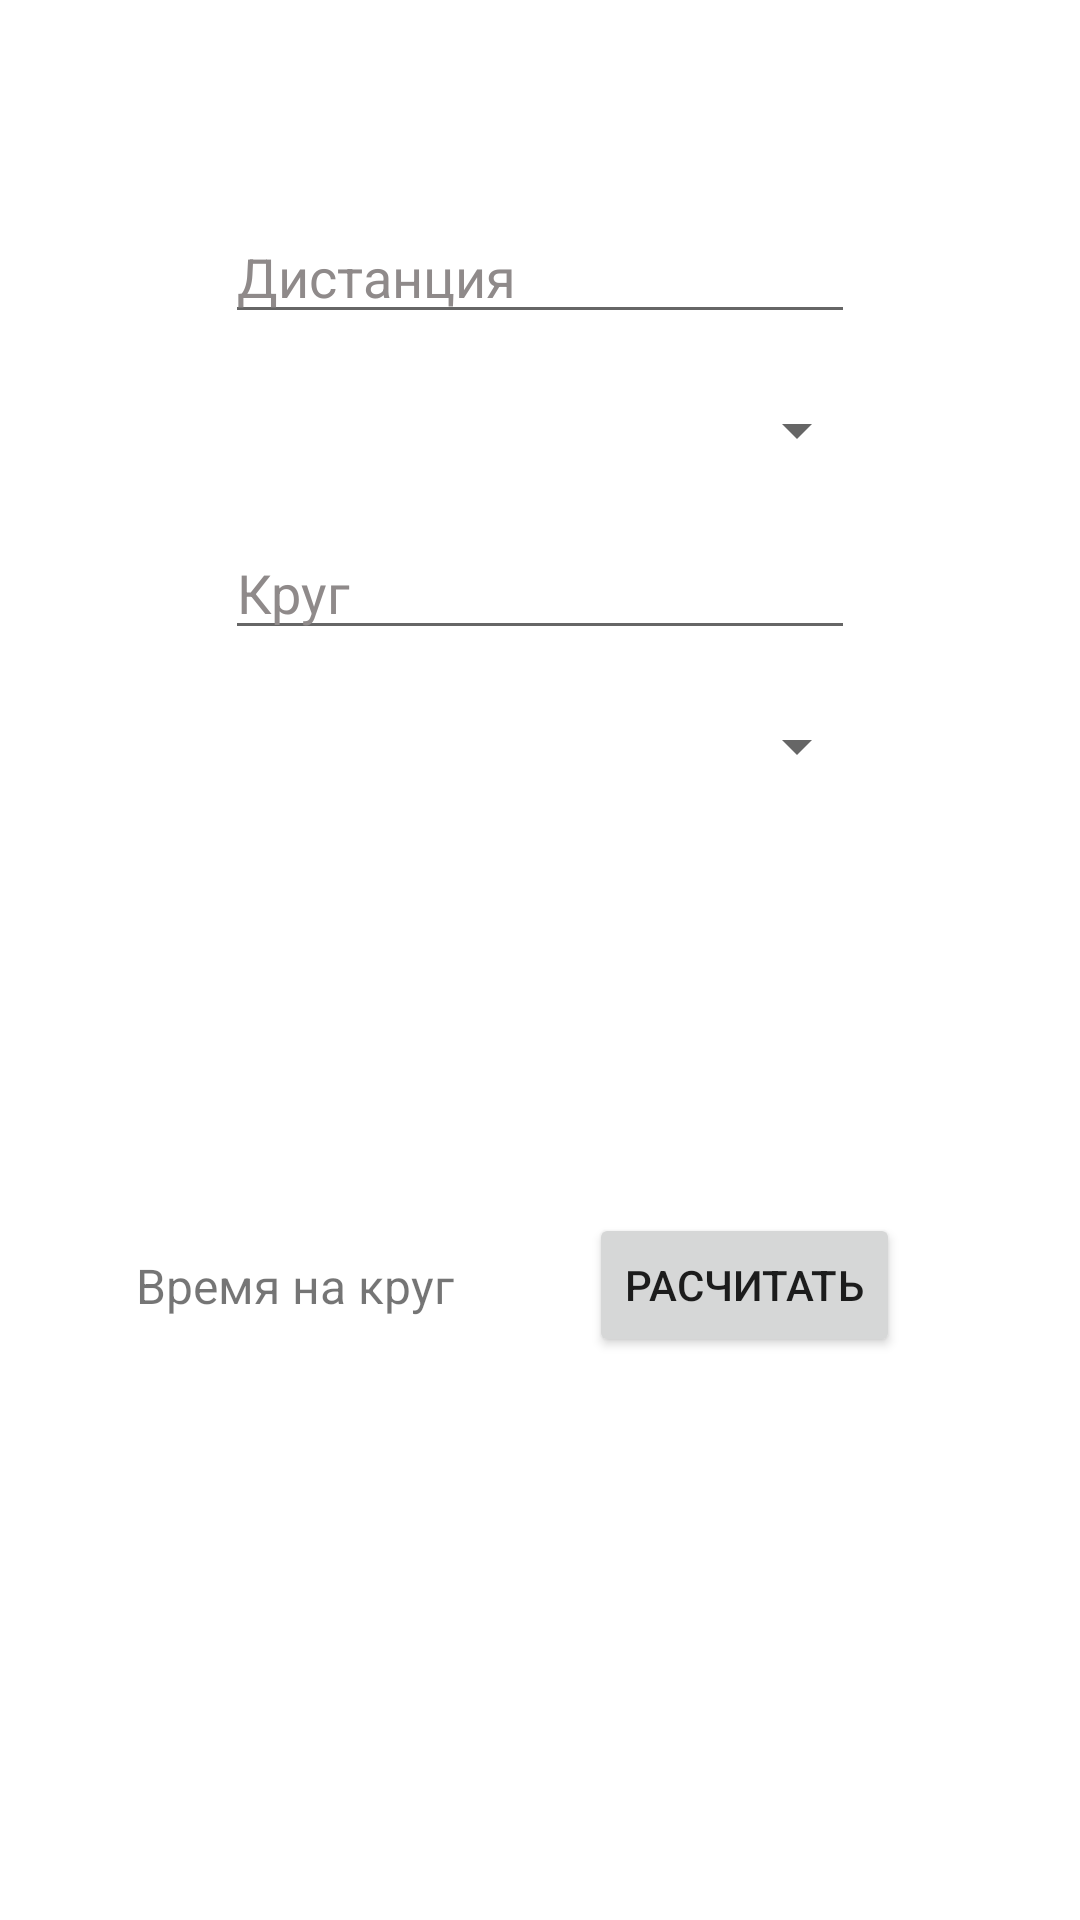

Write the Android layout XML for this screen, with the resource values it uses.
<!-- AndroidManifest.xml: application theme Theme.TestFinalProject -->
<!-- res/layout/activity_calculate_time_page4.xml -->
<?xml version="1.0" encoding="utf-8"?>
<androidx.constraintlayout.widget.ConstraintLayout xmlns:android="http://schemas.android.com/apk/res/android"
    xmlns:app="http://schemas.android.com/apk/res-auto"
    xmlns:tools="http://schemas.android.com/tools"
    android:layout_width="match_parent"
    android:layout_height="match_parent"
    tools:context=".CalculateTimePage4">

    <EditText
        android:id="@+id/roundEditTextPage4"
        android:layout_width="wrap_content"
        android:layout_height="wrap_content"
        android:layout_marginTop="20dp"
        android:ems="10"
        android:hint="@string/round"
        android:inputType="textPersonName"
        android:textColorHint="@color/grayBackgroundText"
        app:layout_constraintEnd_toEndOf="parent"
        app:layout_constraintStart_toStartOf="parent"
        app:layout_constraintTop_toBottomOf="@+id/categoryRunEditTextPage4" />

    <EditText
        android:id="@+id/distanceEditTextPage4"
        android:layout_width="wrap_content"
        android:layout_height="wrap_content"
        android:layout_marginTop="70dp"
        android:ems="10"
        android:hint="@string/distance"
        android:inputType="textPersonName"
        android:textColorHint="@color/grayBackgroundText"
        app:layout_constraintEnd_toEndOf="parent"
        app:layout_constraintStart_toStartOf="parent"
        app:layout_constraintTop_toTopOf="parent" />

    <Button
        android:id="@+id/calculateButtonPage4"
        android:layout_width="wrap_content"
        android:layout_height="wrap_content"
        android:layout_marginEnd="60dp"
        android:text="@string/calculate"
        app:layout_constraintBottom_toBottomOf="parent"
        app:layout_constraintEnd_toEndOf="parent"
        app:layout_constraintTop_toBottomOf="@+id/roundEditTextPage4" />

    <TextView
        android:id="@+id/timeToRoundTextViewPage4"
        android:layout_width="wrap_content"
        android:layout_height="wrap_content"
        android:text="@string/timeToRound"
        android:textSize="16sp"
        app:layout_constraintBottom_toBottomOf="parent"
        app:layout_constraintEnd_toStartOf="@+id/calculateButtonPage4"
        app:layout_constraintStart_toStartOf="parent"
        app:layout_constraintTop_toBottomOf="@+id/roundEditTextPage4" />

    <Spinner
        android:id="@+id/categoryEditTextPage4"
        android:layout_width="219dp"
        android:layout_height="wrap_content"
        android:layout_marginTop="20dp"
        app:layout_constraintEnd_toEndOf="parent"
        app:layout_constraintStart_toStartOf="parent"
        app:layout_constraintTop_toBottomOf="@+id/roundEditTextPage4" />

    <Spinner
        android:id="@+id/categoryRunEditTextPage4"
        android:layout_width="219dp"
        android:layout_height="wrap_content"
        android:layout_marginTop="20dp"
        app:layout_constraintEnd_toEndOf="parent"
        app:layout_constraintStart_toStartOf="parent"
        app:layout_constraintTop_toBottomOf="@+id/distanceEditTextPage4" />
</androidx.constraintlayout.widget.ConstraintLayout>
<!-- resources referenced by this layout -->
<resources>
  <color name="grayBackgroundText">#8F8A8A</color>
  <string name="calculate">Расчитать</string>
  <string name="distance">Дистанция</string>
  <string name="round">Круг</string>
  <string name="timeToRound">Время на круг</string>
  <style name="Theme.TestFinalProject" parent="Theme.MaterialComponents.DayNight.DarkActionBar">
          
          <item name="colorPrimary">@color/purple_500</item>
          <item name="colorPrimaryVariant">@color/purple_700</item>
          <item name="colorOnPrimary">@color/white</item>
          
          <item name="colorSecondary">@color/teal_200</item>
          <item name="colorSecondaryVariant">@color/teal_700</item>
          <item name="colorOnSecondary">@color/black</item>
          
          <item name="android:statusBarColor">?attr/colorPrimaryVariant</item>
          
      </style>
  <color name="purple_500">#FF6200EE</color>
  <color name="purple_700">#FF3700B3</color>
  <color name="white">#FFFFFFFF</color>
  <color name="teal_200">#FF03DAC5</color>
  <color name="teal_700">#FF018786</color>
  <color name="black">#FF000000</color>
</resources>
